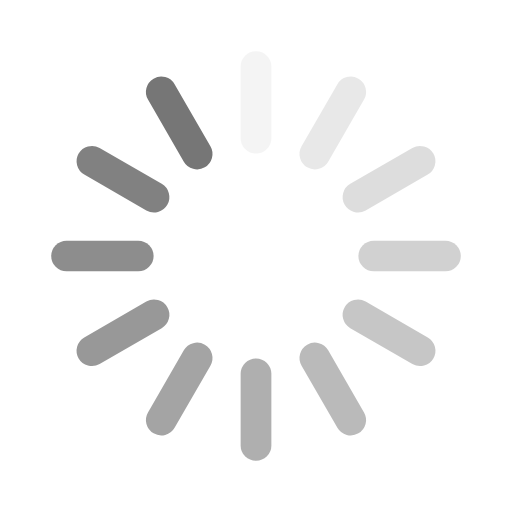
t = 0.00 s
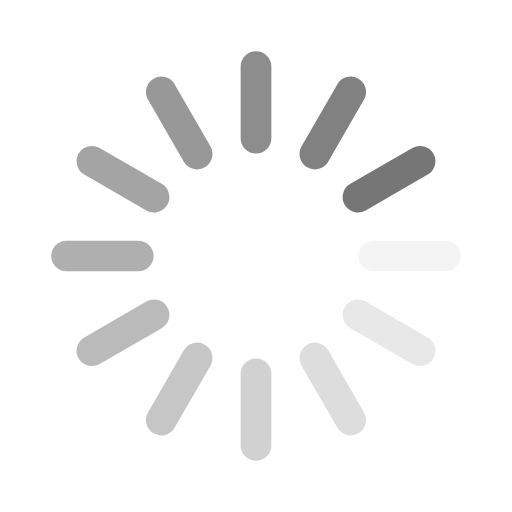
t = 0.25 s
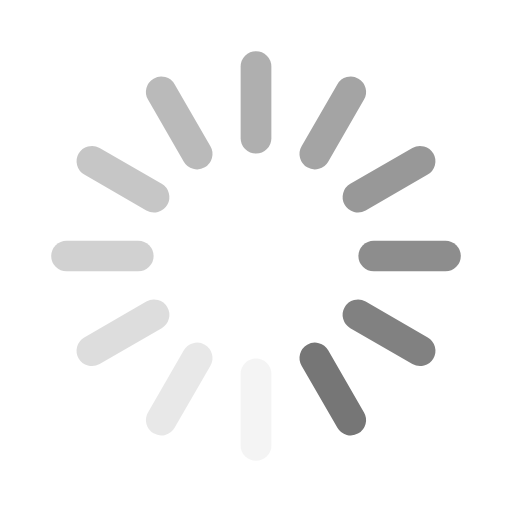
t = 0.50 s
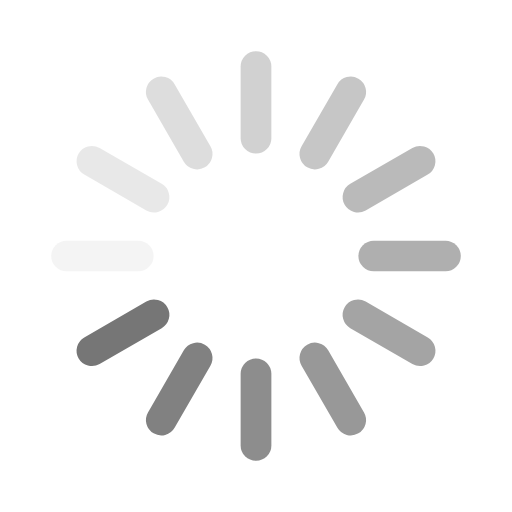
t = 0.75 s

The animated SVG that drew these frames (rendered in a browser with its animation timeline set to each time). Animation: 12 SMIL elements (animate=12); one cycle of 1.00 s, repeats indefinitely.

<svg class="lds-spinner" width="58px"  height="58px"  xmlns="http://www.w3.org/2000/svg" xmlns:xlink="http://www.w3.org/1999/xlink" viewBox="0 0 100 100" preserveAspectRatio="xMidYMid" style="background: none;"><g transform="rotate(0 50 50)">
  <rect x="47" y="10" rx="14.1" ry="3" width="6" height="20" fill="#767676">
    <animate attributeName="opacity" values="1;0" keyTimes="0;1" dur="1s" begin="-0.9166666666666666s" repeatCount="indefinite"></animate>
  </rect>
</g><g transform="rotate(30 50 50)">
  <rect x="47" y="10" rx="14.1" ry="3" width="6" height="20" fill="#767676">
    <animate attributeName="opacity" values="1;0" keyTimes="0;1" dur="1s" begin="-0.8333333333333334s" repeatCount="indefinite"></animate>
  </rect>
</g><g transform="rotate(60 50 50)">
  <rect x="47" y="10" rx="14.1" ry="3" width="6" height="20" fill="#767676">
    <animate attributeName="opacity" values="1;0" keyTimes="0;1" dur="1s" begin="-0.75s" repeatCount="indefinite"></animate>
  </rect>
</g><g transform="rotate(90 50 50)">
  <rect x="47" y="10" rx="14.1" ry="3" width="6" height="20" fill="#767676">
    <animate attributeName="opacity" values="1;0" keyTimes="0;1" dur="1s" begin="-0.6666666666666666s" repeatCount="indefinite"></animate>
  </rect>
</g><g transform="rotate(120 50 50)">
  <rect x="47" y="10" rx="14.1" ry="3" width="6" height="20" fill="#767676">
    <animate attributeName="opacity" values="1;0" keyTimes="0;1" dur="1s" begin="-0.5833333333333334s" repeatCount="indefinite"></animate>
  </rect>
</g><g transform="rotate(150 50 50)">
  <rect x="47" y="10" rx="14.1" ry="3" width="6" height="20" fill="#767676">
    <animate attributeName="opacity" values="1;0" keyTimes="0;1" dur="1s" begin="-0.5s" repeatCount="indefinite"></animate>
  </rect>
</g><g transform="rotate(180 50 50)">
  <rect x="47" y="10" rx="14.1" ry="3" width="6" height="20" fill="#767676">
    <animate attributeName="opacity" values="1;0" keyTimes="0;1" dur="1s" begin="-0.4166666666666667s" repeatCount="indefinite"></animate>
  </rect>
</g><g transform="rotate(210 50 50)">
  <rect x="47" y="10" rx="14.1" ry="3" width="6" height="20" fill="#767676">
    <animate attributeName="opacity" values="1;0" keyTimes="0;1" dur="1s" begin="-0.3333333333333333s" repeatCount="indefinite"></animate>
  </rect>
</g><g transform="rotate(240 50 50)">
  <rect x="47" y="10" rx="14.1" ry="3" width="6" height="20" fill="#767676">
    <animate attributeName="opacity" values="1;0" keyTimes="0;1" dur="1s" begin="-0.25s" repeatCount="indefinite"></animate>
  </rect>
</g><g transform="rotate(270 50 50)">
  <rect x="47" y="10" rx="14.1" ry="3" width="6" height="20" fill="#767676">
    <animate attributeName="opacity" values="1;0" keyTimes="0;1" dur="1s" begin="-0.16666666666666666s" repeatCount="indefinite"></animate>
  </rect>
</g><g transform="rotate(300 50 50)">
  <rect x="47" y="10" rx="14.1" ry="3" width="6" height="20" fill="#767676">
    <animate attributeName="opacity" values="1;0" keyTimes="0;1" dur="1s" begin="-0.08333333333333333s" repeatCount="indefinite"></animate>
  </rect>
</g><g transform="rotate(330 50 50)">
  <rect x="47" y="10" rx="14.1" ry="3" width="6" height="20" fill="#767676">
    <animate attributeName="opacity" values="1;0" keyTimes="0;1" dur="1s" begin="0s" repeatCount="indefinite"></animate>
  </rect>
</g></svg>